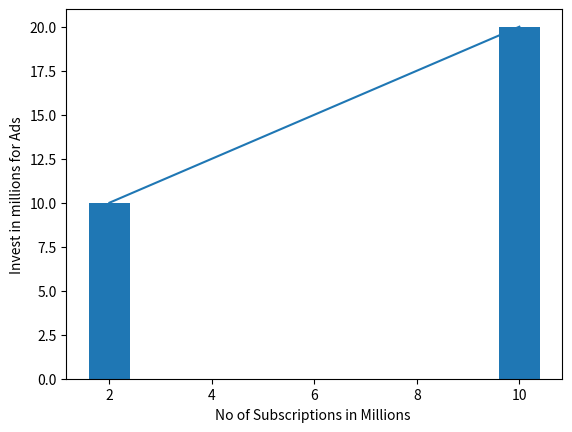

Here is the Python script that generated this plot:
import matplotlib.pyplot as pt

x = [2,10]
y = [10,20]

pt.plot(x,y)
pt.bar(x,y)
pt.ylabel("Invest in millions for Ads")
pt.xlabel("No of Subscriptions in Millions ")
pt.show()